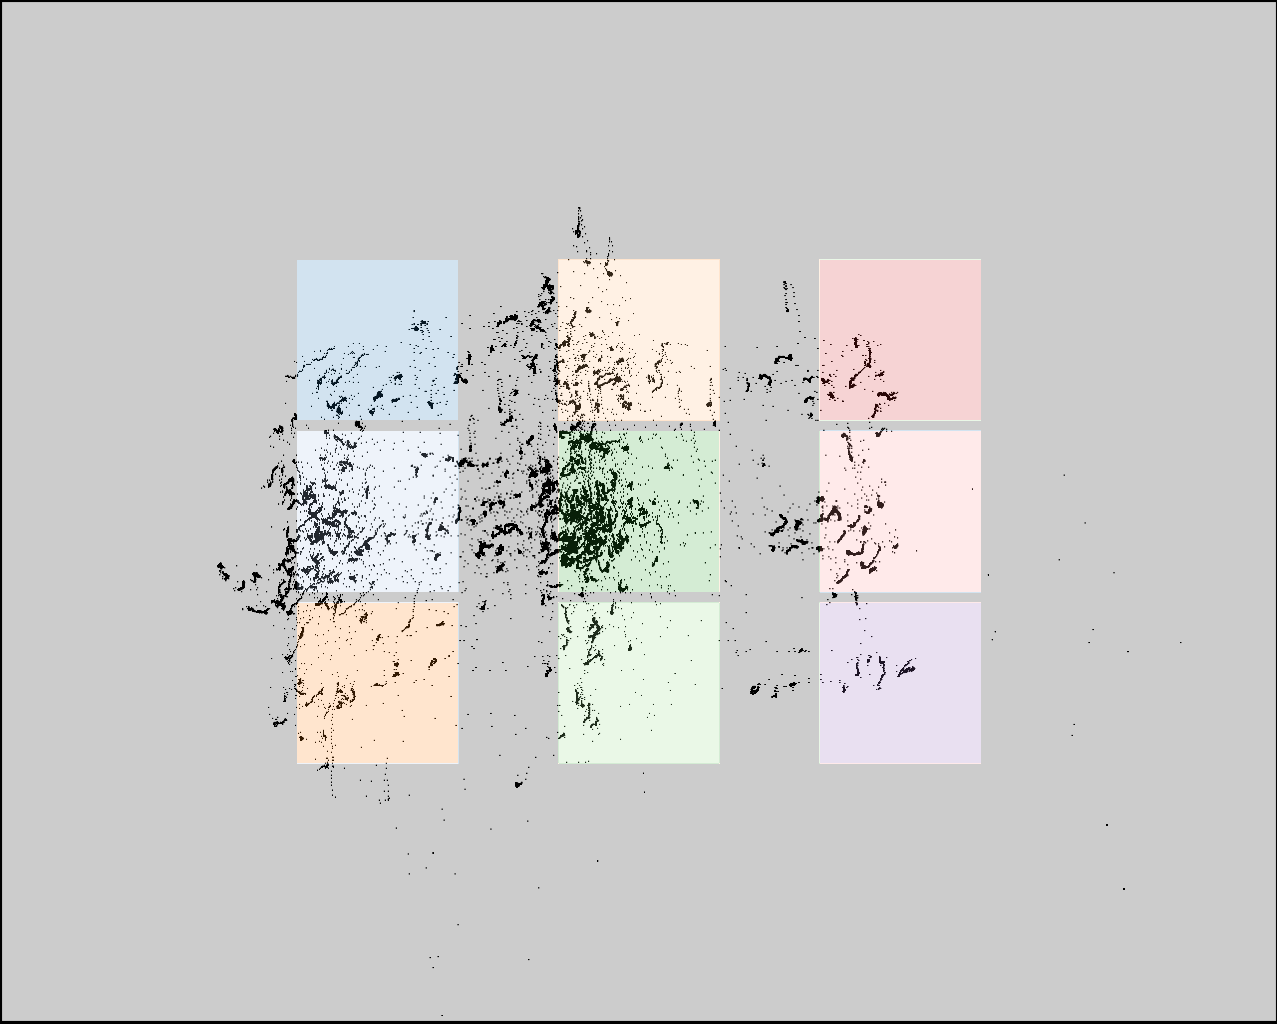

The data file committed next to this chart (first rows):
click0, click1, click2, click3, click4, click5, click6, click7, click8
327, 327, 327, 567, 567, 567, 834, 834, 834
365, 528, 691, 339, 502, 665, 348, 511, 674
